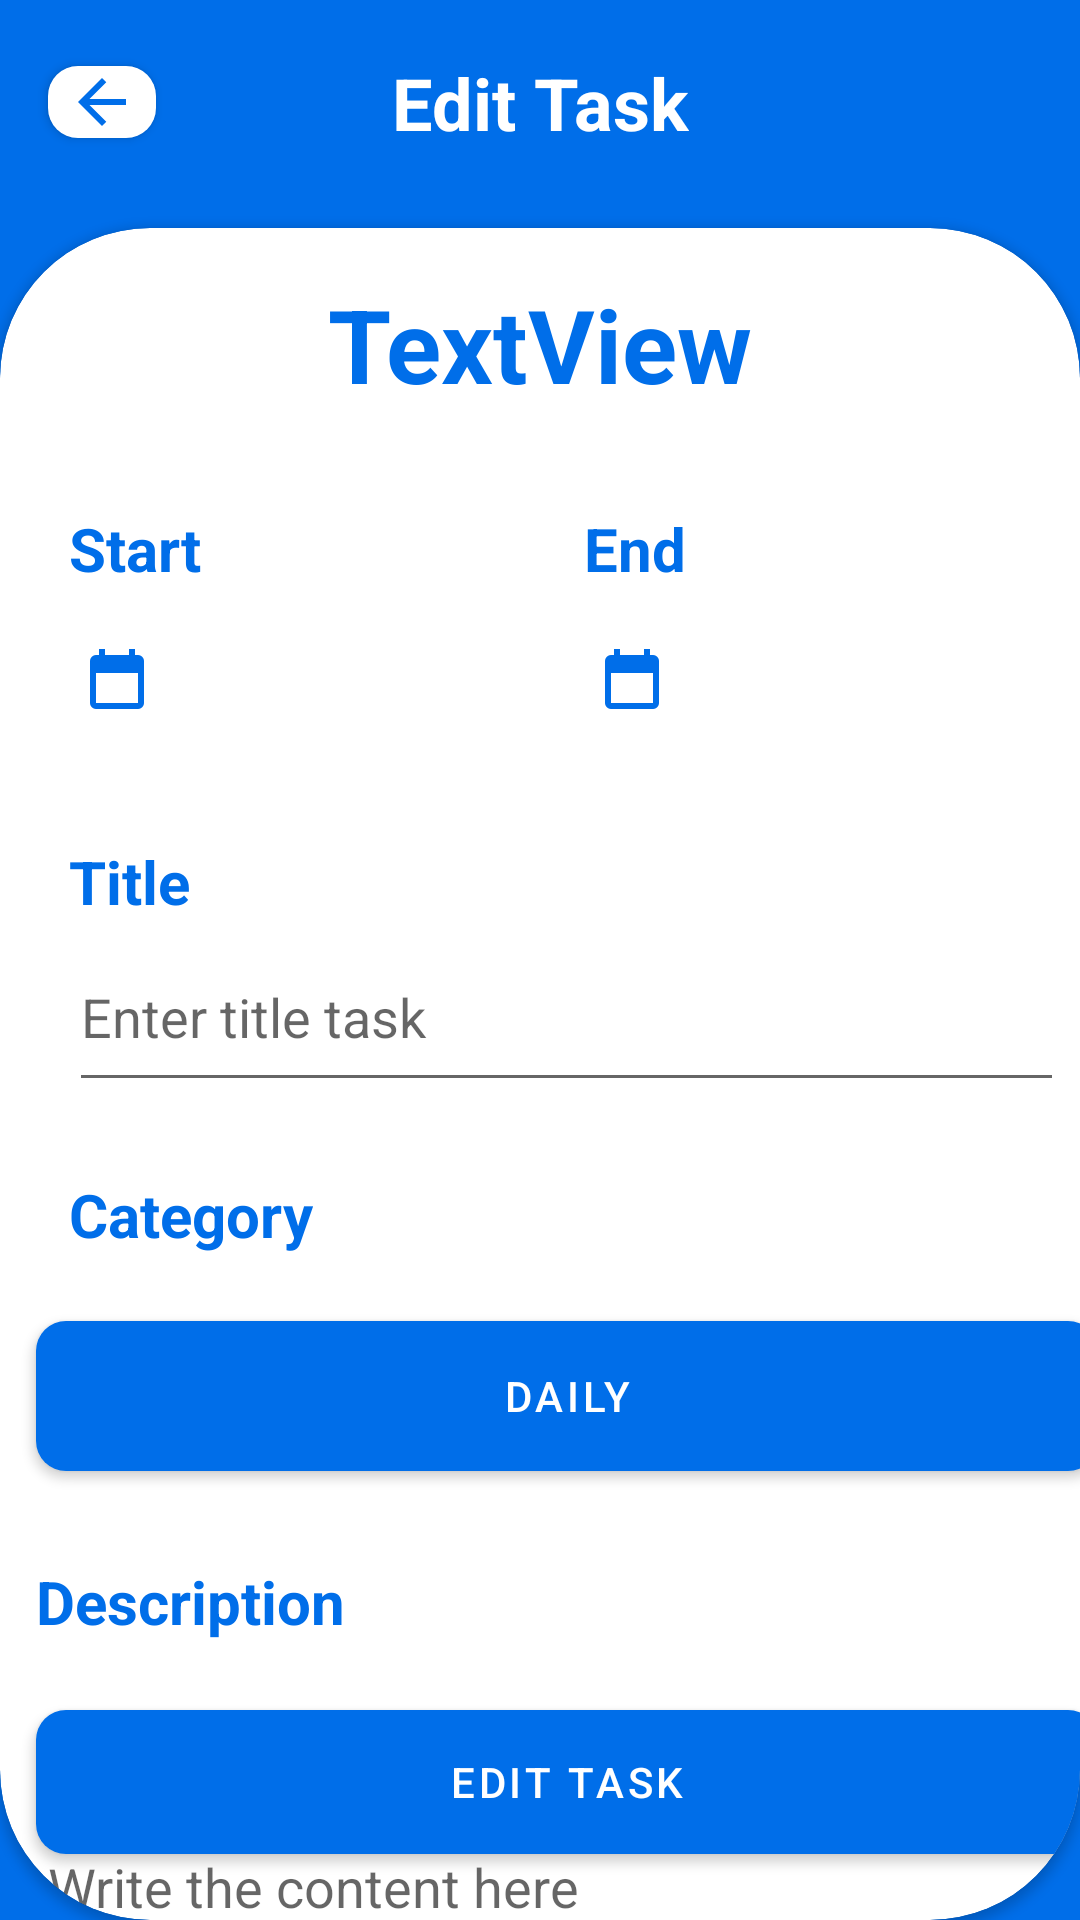

The Android layout XML behind this screen, and the referenced resources:
<!-- AndroidManifest.xml: application theme Theme.TaskManager -->
<!-- res/layout/fragment_edit.xml -->
<?xml version="1.0" encoding="utf-8"?>
<androidx.constraintlayout.widget.ConstraintLayout xmlns:android="http://schemas.android.com/apk/res/android"
    xmlns:app="http://schemas.android.com/apk/res-auto"
    xmlns:tools="http://schemas.android.com/tools"
    android:layout_width="match_parent"
    android:layout_height="match_parent"
    android:background="#006EE9"
    tools:context=".ui.AddTaskFragment">

    <TextView
        android:id="@+id/textView6"
        android:layout_width="wrap_content"
        android:layout_height="wrap_content"
        android:text="@string/edit_task"
        android:textColor="#FFFFFF"
        android:textSize="24sp"
        android:textStyle="bold"
        app:layout_constraintBottom_toBottomOf="@+id/navigate2"
        app:layout_constraintEnd_toEndOf="parent"
        app:layout_constraintStart_toStartOf="parent"
        app:layout_constraintTop_toTopOf="@+id/navigate2" />

    <com.google.android.material.button.MaterialButton
        android:id="@+id/navigate2"
        android:layout_width="36dp"
        android:layout_height="36dp"
        android:layout_marginStart="16dp"
        android:layout_marginTop="16dp"
        android:gravity="center"
        app:backgroundTint="@color/white"
        app:cornerRadius="10dp"
        app:icon="@drawable/arrow_back_24px"
        app:iconGravity="textStart"
        app:iconPadding="0dp"
        app:iconTint="#006EE9"
        app:layout_constraintStart_toStartOf="parent"
        app:layout_constraintTop_toTopOf="parent" />

    <androidx.cardview.widget.CardView
        android:id="@+id/cardView"
        android:layout_width="0dp"
        android:layout_height="0dp"
        android:layout_marginTop="24dp"
        app:cardCornerRadius="50dp"
        app:layout_constraintBottom_toBottomOf="parent"
        app:layout_constraintEnd_toEndOf="parent"
        app:layout_constraintStart_toStartOf="parent"
        app:layout_constraintTop_toBottomOf="@+id/navigate2">

        <androidx.constraintlayout.widget.ConstraintLayout
            android:layout_width="match_parent"
            android:layout_height="match_parent">

            <androidx.constraintlayout.widget.Guideline
                android:id="@+id/guideline"
                android:layout_width="wrap_content"
                android:layout_height="wrap_content"
                android:orientation="vertical"
                app:layout_constraintGuide_percent="0.5" />

            <TextView
                android:id="@+id/lbEnd"
                android:layout_width="wrap_content"
                android:layout_height="wrap_content"
                android:text="@string/end"
                android:textColor="#006EE9"
                android:textSize="20sp"
                android:textStyle="bold"
                app:layout_constraintEnd_toEndOf="parent"
                app:layout_constraintHorizontal_bias="0.1"
                app:layout_constraintStart_toStartOf="@+id/guideline"
                app:layout_constraintTop_toTopOf="@+id/lbStart" />

            <TextView
                android:id="@+id/lbStart"
                android:layout_width="wrap_content"
                android:layout_height="wrap_content"
                android:layout_marginTop="32dp"
                android:text="@string/start"
                android:textColor="#006EE9"
                android:textSize="20sp"
                android:textStyle="bold"
                app:layout_constraintEnd_toStartOf="@+id/guideline"
                app:layout_constraintHorizontal_bias="0.17"
                app:layout_constraintStart_toStartOf="parent"
                app:layout_constraintTop_toBottomOf="@+id/tvEditTitle" />

            <TextView
                android:id="@+id/tvStart"
                android:layout_width="160dp"
                android:layout_height="60dp"
                android:drawableStart="@drawable/calendar_today_24px"
                android:focusable="false"
                android:gravity="center"
                android:paddingStart="4dp"
                android:paddingEnd="4dp"
                android:textSize="20sp"
                app:layout_constraintEnd_toStartOf="@+id/guideline"
                app:layout_constraintHorizontal_bias="0.0"
                app:layout_constraintStart_toStartOf="@+id/lbStart"
                app:layout_constraintTop_toBottomOf="@+id/lbStart" />

            <TextView
                android:id="@+id/tvEnd"
                android:layout_width="160dp"
                android:layout_height="60dp"
                android:drawableStart="@drawable/calendar_today_24px"
                android:focusable="false"
                android:gravity="center"
                android:paddingStart="4dp"
                android:paddingEnd="4dp"
                android:textSize="20sp"
                app:layout_constraintEnd_toEndOf="parent"
                app:layout_constraintHorizontal_bias="0.0"
                app:layout_constraintStart_toStartOf="@+id/lbEnd"
                app:layout_constraintTop_toBottomOf="@+id/lbEnd" />

            <TextView
                android:id="@+id/lbTitle"
                android:layout_width="wrap_content"
                android:layout_height="wrap_content"
                android:layout_marginTop="24dp"
                android:text="@string/title"
                android:textColor="#006EE9"
                android:textSize="20sp"
                android:textStyle="bold"
                app:layout_constraintStart_toStartOf="@+id/tvStart"
                app:layout_constraintTop_toBottomOf="@+id/tvStart" />

            <EditText
                android:id="@+id/edtTitle"
                android:layout_width="0dp"
                android:layout_height="60dp"
                android:hint="@string/enter_title_task"
                app:layout_constraintEnd_toEndOf="@+id/tvEnd"
                app:layout_constraintStart_toStartOf="@+id/lbTitle"
                app:layout_constraintTop_toBottomOf="@+id/lbTitle" />

            <TextView
                android:id="@+id/lbCategory"
                android:layout_width="wrap_content"
                android:layout_height="wrap_content"
                android:layout_marginTop="24dp"
                android:text="@string/category"
                android:textColor="#006EE9"
                android:textSize="20sp"
                android:textStyle="bold"
                app:layout_constraintStart_toStartOf="@+id/edtTitle"
                app:layout_constraintTop_toBottomOf="@+id/edtTitle" />

            <com.google.android.material.button.MaterialButton
                android:id="@+id/btnDaily"
                android:layout_width="354dp"
                android:layout_height="62dp"
                android:layout_marginTop="16dp"
                android:text="@string/daily"
                app:backgroundTint="#006EE9"
                app:cornerRadius="10dp"
                app:layout_constraintEnd_toEndOf="@+id/edtTitle"
                app:layout_constraintStart_toStartOf="@+id/lbCategory"
                app:layout_constraintTop_toBottomOf="@+id/lbCategory" />

            <TextView
                android:id="@+id/lbContent"
                android:layout_width="wrap_content"
                android:layout_height="wrap_content"
                android:layout_marginTop="24dp"
                android:text="@string/description"
                android:textColor="#006EE9"
                android:textSize="20sp"
                android:textStyle="bold"
                app:layout_constraintStart_toStartOf="@+id/btnDaily"
                app:layout_constraintTop_toBottomOf="@+id/btnDaily" />

            <EditText
                android:id="@+id/edtDes"
                android:layout_width="0dp"
                android:layout_height="160dp"
                android:ems="10"
                android:hint="@string/write_the_content_here"
                android:inputType="text"
                app:layout_constraintEnd_toEndOf="@+id/btnDaily"
                app:layout_constraintHorizontal_bias="0.0"
                app:layout_constraintStart_toStartOf="@+id/lbContent"
                app:layout_constraintTop_toBottomOf="@+id/lbContent" />


            <com.google.android.material.button.MaterialButton
                android:id="@+id/btnCreateTask"
                android:layout_width="0dp"
                android:layout_height="60dp"
                android:layout_marginBottom="16dp"
                android:text="@string/edit_task"
                app:backgroundTint="#006EE9"
                app:cornerRadius="10dp"
                app:layout_constraintBottom_toBottomOf="parent"
                app:layout_constraintEnd_toEndOf="@+id/edtDes"
                app:layout_constraintStart_toStartOf="@+id/edtDes" />

            <TextView
                android:id="@+id/tvEditTitle"
                android:layout_width="wrap_content"
                android:layout_height="wrap_content"
                android:layout_marginTop="16dp"
                android:text="TextView"
                android:textColor="#006EE9"
                android:textSize="34sp"
                android:textStyle="bold"
                app:layout_constraintEnd_toEndOf="parent"
                app:layout_constraintStart_toStartOf="parent"
                app:layout_constraintTop_toTopOf="parent" />

        </androidx.constraintlayout.widget.ConstraintLayout>
    </androidx.cardview.widget.CardView>

</androidx.constraintlayout.widget.ConstraintLayout>
<!-- resources referenced by this layout -->
<resources>
  <!-- drawable arrow_back_24px (drawable) -->
  <vector xmlns:android="http://schemas.android.com/apk/res/android"
      android:width="24dp"
      android:height="24dp"
      android:viewportWidth="960"
      android:viewportHeight="960"
      android:autoMirrored="true">
    <path
        android:fillColor="#006EE9"
        android:pathData="M313,520L537,744L480,800L160,480L480,160L537,216L313,440L800,440L800,520L313,520Z"/>
  </vector>
  <!-- drawable calendar_today_24px (drawable) -->
  <vector xmlns:android="http://schemas.android.com/apk/res/android"
      android:width="24dp"
      android:height="24dp"
      android:viewportWidth="960"
      android:viewportHeight="960"
      >
    <path
        android:fillColor="#006EE9"
        android:pathData="M200,880Q167,880 143.5,856.5Q120,833 120,800L120,240Q120,207 143.5,183.5Q167,160 200,160L240,160L240,80L320,80L320,160L640,160L640,80L720,80L720,160L760,160Q793,160 816.5,183.5Q840,207 840,240L840,800Q840,833 816.5,856.5Q793,880 760,880L200,880ZM200,800L760,800Q760,800 760,800Q760,800 760,800L760,400L200,400L200,800Q200,800 200,800Q200,800 200,800Z"/>
  </vector>
  <string name="category">Category</string>
  <string name="daily">Daily</string>
  <string name="description">Description</string>
  <string name="edit_task">Edit Task</string>
  <string name="end">End</string>
  <string name="enter_title_task">Enter title task</string>
  <string name="start">Start</string>
  <string name="title">Title</string>
  <string name="write_the_content_here">Write the content here</string>
  <style name="Theme.TaskManager" parent="Base.Theme.TaskManager" />
  <style name="Base.Theme.TaskManager" parent="Theme.MaterialComponents.DayNight.NoActionBar">
          
          
      </style>
  <!-- not gathered from this repository: default colours our renderer supplied (Android Studio template values) -->
  <color name="white">#FFFFFFFF</color>
</resources>
